Photos from the image-classification dataset "dataset" in the GitHub repository rehafj/CMPM_Project3. Its 10 classes are: colorless, darkness, dragon, fighting, fire, grass, lightning, metal, psychic, water.

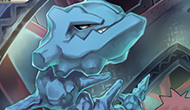
Label: metal

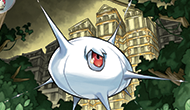
Label: grass

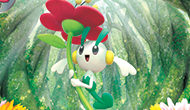
Label: colorless

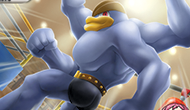
Label: fighting

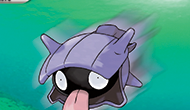
Label: water

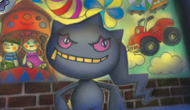
Label: psychic
